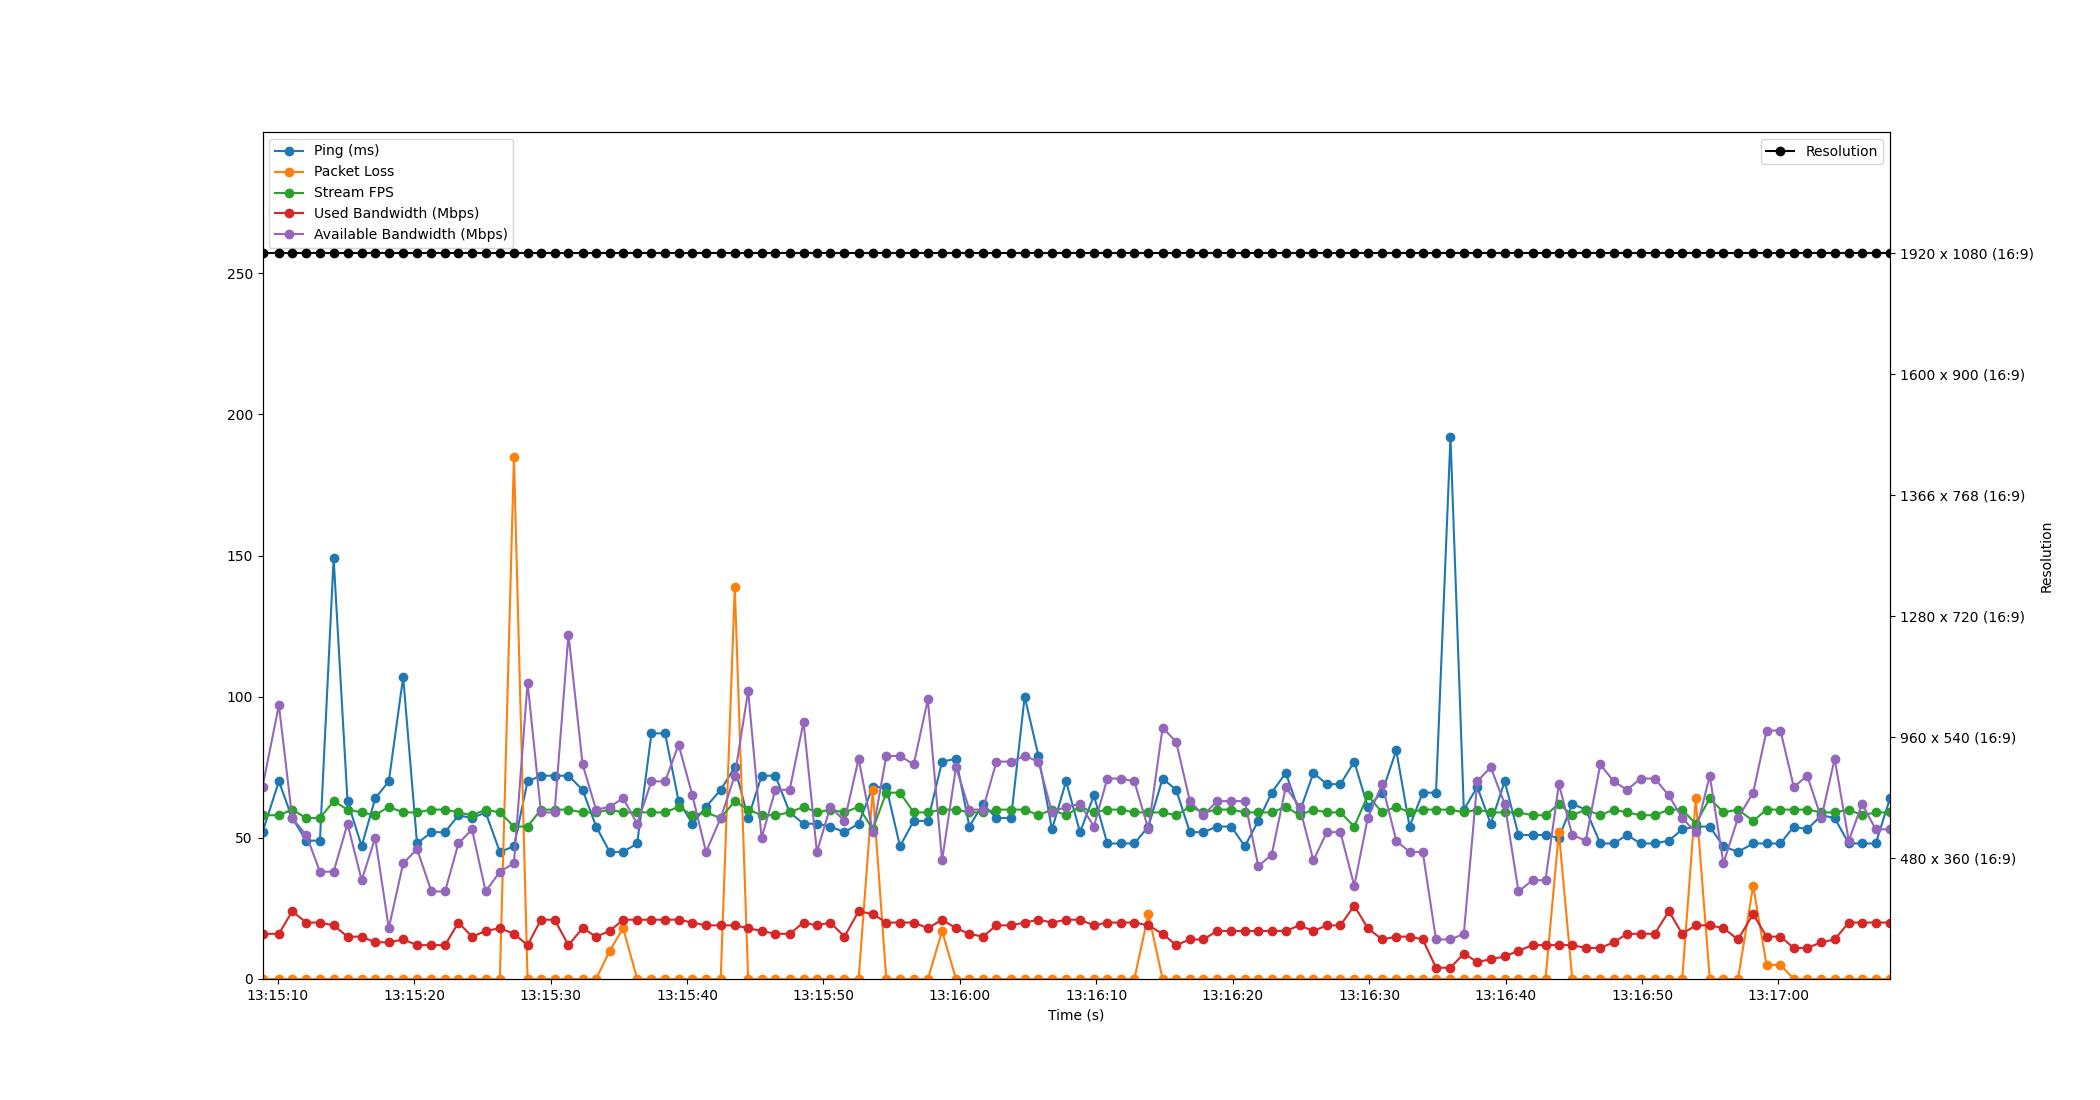

The table this chart was drawn from, first rows:
Time, Timestamp, Ping, Packet Loss, Stream FPS, Used Bandwidth, Resolution, Available Bandwidth
2.86102294921875e-06, 2023-07-12 13:15:08.880219, 52, 0, 58, 16, 1920 x 1080 (16:9), 68
1.201, 2023-07-12 13:15:10.080850, 70, 0, 58, 16, 1920 x 1080 (16:9), 97
2.178, 2023-07-12 13:15:11.057900, 57, 0, 60, 24, 1920 x 1080 (16:9), 57
3.209, 2023-07-12 13:15:12.089150, 49, 0, 57, 20, 1920 x 1080 (16:9), 51
4.21, 2023-07-12 13:15:13.089904, 49, 0, 57, 20, 1920 x 1080 (16:9), 38
5.214, 2023-07-12 13:15:14.094450, 149, 0, 63, 19, 1920 x 1080 (16:9), 38
6.231, 2023-07-12 13:15:15.111671, 63, 0, 60, 15, 1920 x 1080 (16:9), 55
7.269, 2023-07-12 13:15:16.148880, 47, 0, 59, 15, 1920 x 1080 (16:9), 35
8.26, 2023-07-12 13:15:17.140231, 64, 0, 58, 13, 1920 x 1080 (16:9), 50
9.258, 2023-07-12 13:15:18.137986, 70, 0, 61, 13, 1920 x 1080 (16:9), 18
10.31, 2023-07-12 13:15:19.191223, 107, 0, 59, 14, 1920 x 1080 (16:9), 41
11.33, 2023-07-12 13:15:20.208141, 48, 0, 59, 12, 1920 x 1080 (16:9), 46
12.38, 2023-07-12 13:15:21.264367, 52, 0, 60, 12, 1920 x 1080 (16:9), 31
13.38, 2023-07-12 13:15:22.258612, 52, 0, 60, 12, 1920 x 1080 (16:9), 31
14.36, 2023-07-12 13:15:23.243229, 58, 0, 59, 20, 1920 x 1080 (16:9), 48
15.36, 2023-07-12 13:15:24.239103, 57, 0, 58, 15, 1920 x 1080 (16:9), 53
16.36, 2023-07-12 13:15:25.237745, 59, 0, 60, 17, 1920 x 1080 (16:9), 31
17.4, 2023-07-12 13:15:26.278760, 45, 0, 59, 18, 1920 x 1080 (16:9), 38
18.43, 2023-07-12 13:15:27.310808, 47, 185, 54, 16, 1920 x 1080 (16:9), 41
19.43, 2023-07-12 13:15:28.309692, 70, 0, 54, 12, 1920 x 1080 (16:9), 105
20.41, 2023-07-12 13:15:29.292009, 72, 0, 60, 21, 1920 x 1080 (16:9), 59
21.41, 2023-07-12 13:15:30.288658, 72, 0, 60, 21, 1920 x 1080 (16:9), 59
22.43, 2023-07-12 13:15:31.308068, 72, 0, 60, 12, 1920 x 1080 (16:9), 122
23.46, 2023-07-12 13:15:32.344069, 67, 0, 59, 18, 1920 x 1080 (16:9), 76
24.45, 2023-07-12 13:15:33.334096, 54, 0, 59, 15, 1920 x 1080 (16:9), 60
25.45, 2023-07-12 13:15:34.332851, 45, 10, 60, 17, 1920 x 1080 (16:9), 61
26.43, 2023-07-12 13:15:35.314852, 45, 18, 59, 21, 1920 x 1080 (16:9), 64
27.47, 2023-07-12 13:15:36.345920, 48, 0, 59, 21, 1920 x 1080 (16:9), 55
28.51, 2023-07-12 13:15:37.391018, 87, 0, 59, 21, 1920 x 1080 (16:9), 70
29.51, 2023-07-12 13:15:38.392845, 87, 0, 59, 21, 1920 x 1080 (16:9), 70
30.5, 2023-07-12 13:15:39.380172, 63, 0, 61, 21, 1920 x 1080 (16:9), 83
31.51, 2023-07-12 13:15:40.392815, 55, 0, 58, 20, 1920 x 1080 (16:9), 65
32.51, 2023-07-12 13:15:41.391058, 61, 0, 59, 19, 1920 x 1080 (16:9), 45
33.59, 2023-07-12 13:15:42.466900, 67, 0, 57, 19, 1920 x 1080 (16:9), 57
34.62, 2023-07-12 13:15:43.498802, 75, 139, 63, 19, 1920 x 1080 (16:9), 72
35.6, 2023-07-12 13:15:44.479131, 57, 0, 60, 18, 1920 x 1080 (16:9), 102
36.58, 2023-07-12 13:15:45.464820, 72, 0, 58, 17, 1920 x 1080 (16:9), 50
37.59, 2023-07-12 13:15:46.474546, 72, 0, 58, 16, 1920 x 1080 (16:9), 67
38.64, 2023-07-12 13:15:47.520862, 59, 0, 59, 16, 1920 x 1080 (16:9), 67
39.66, 2023-07-12 13:15:48.540041, 55, 0, 61, 20, 1920 x 1080 (16:9), 91
40.64, 2023-07-12 13:15:49.519803, 55, 0, 59, 19, 1920 x 1080 (16:9), 45
41.62, 2023-07-12 13:15:50.502339, 54, 0, 60, 20, 1920 x 1080 (16:9), 61
42.66, 2023-07-12 13:15:51.540303, 52, 0, 59, 15, 1920 x 1080 (16:9), 56
43.7, 2023-07-12 13:15:52.576911, 55, 0, 61, 24, 1920 x 1080 (16:9), 78
44.73, 2023-07-12 13:15:53.611658, 68, 67, 53, 23, 1920 x 1080 (16:9), 52
45.72, 2023-07-12 13:15:54.604856, 68, 0, 66, 20, 1920 x 1080 (16:9), 79
46.73, 2023-07-12 13:15:55.608801, 47, 0, 66, 20, 1920 x 1080 (16:9), 79
47.73, 2023-07-12 13:15:56.614998, 56, 0, 59, 20, 1920 x 1080 (16:9), 76
48.77, 2023-07-12 13:15:57.650070, 56, 0, 59, 18, 1920 x 1080 (16:9), 99
49.81, 2023-07-12 13:15:58.694605, 77, 17, 60, 21, 1920 x 1080 (16:9), 42
50.84, 2023-07-12 13:15:59.715420, 78, 0, 60, 18, 1920 x 1080 (16:9), 75
51.82, 2023-07-12 13:16:00.695432, 54, 0, 59, 16, 1920 x 1080 (16:9), 60
52.8, 2023-07-12 13:16:01.680839, 62, 0, 59, 15, 1920 x 1080 (16:9), 60
53.8, 2023-07-12 13:16:02.683401, 57, 0, 60, 19, 1920 x 1080 (16:9), 77
54.87, 2023-07-12 13:16:03.750287, 57, 0, 60, 19, 1920 x 1080 (16:9), 77
55.87, 2023-07-12 13:16:04.748053, 100, 0, 60, 20, 1920 x 1080 (16:9), 79
56.88, 2023-07-12 13:16:05.760833, 79, 0, 58, 21, 1920 x 1080 (16:9), 77
57.87, 2023-07-12 13:16:06.751113, 53, 0, 60, 20, 1920 x 1080 (16:9), 59
58.9, 2023-07-12 13:16:07.782596, 70, 0, 58, 21, 1920 x 1080 (16:9), 61
59.93, 2023-07-12 13:16:08.808141, 52, 0, 61, 21, 1920 x 1080 (16:9), 62
... 59 more rows
